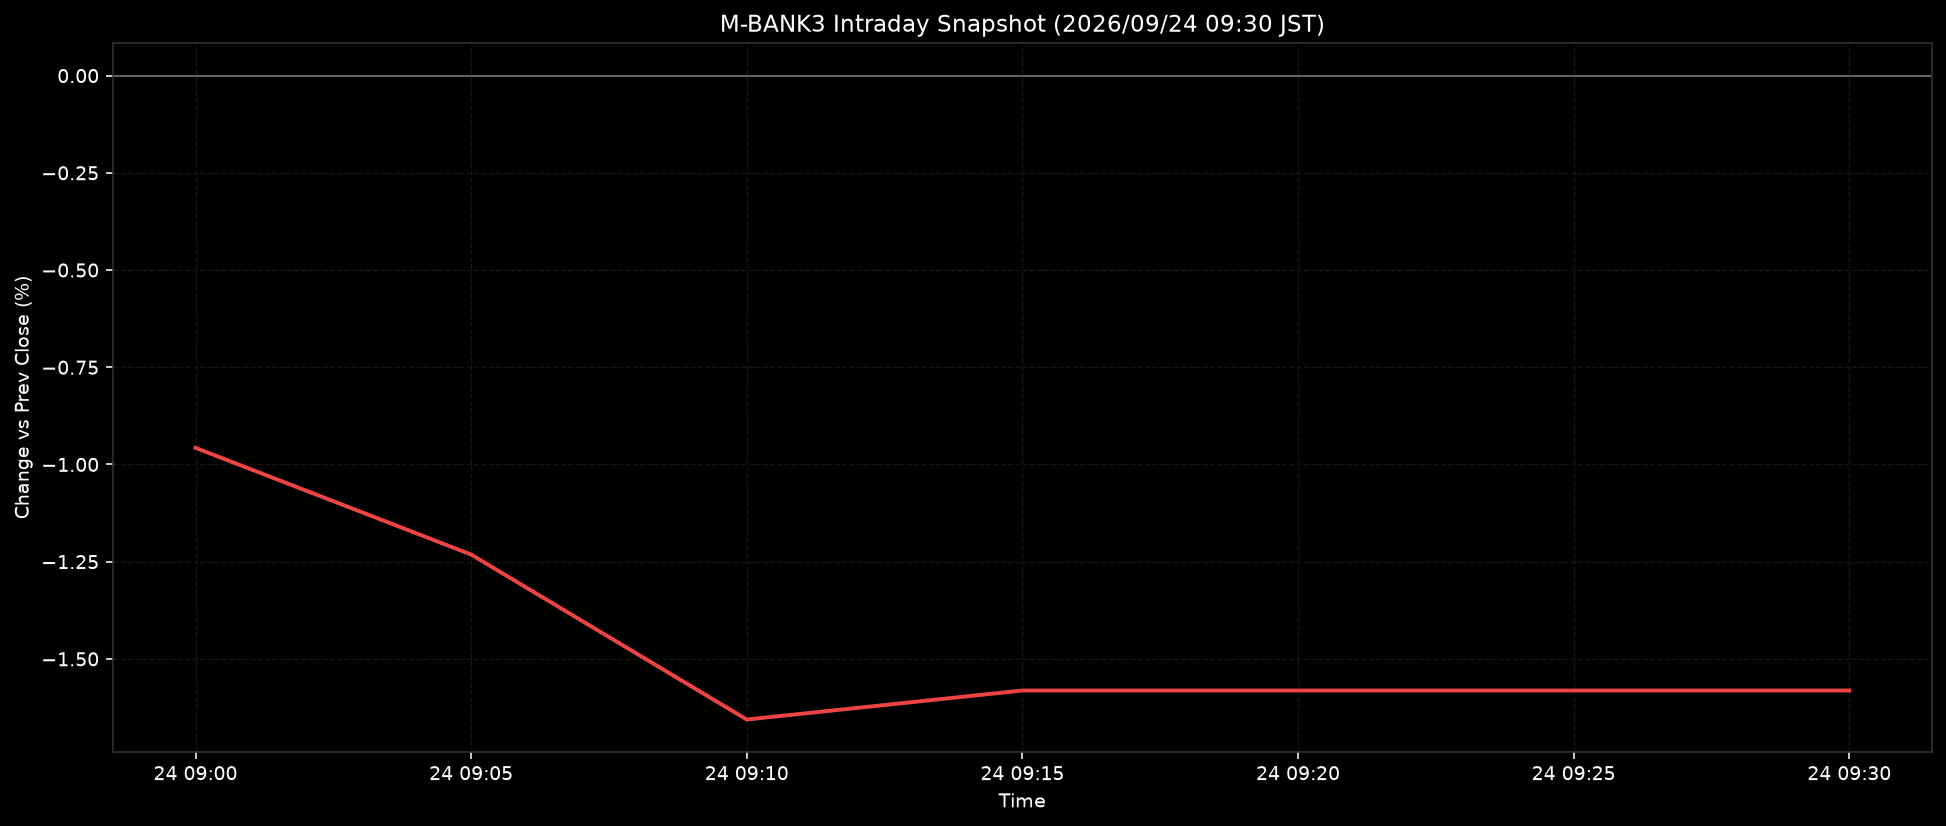

The file beside this chart, header and first rows:
ts, pct
2026-09-24T09:00:00+0900, -0.9573
2026-09-24T09:05:00+0900, -1.232
2026-09-24T09:10:00+0900, -1.656
2026-09-24T09:15:00+0900, -1.581
2026-09-24T09:20:00+0900, -1.581
2026-09-24T09:25:00+0900, -1.581
2026-09-24T09:30:00+0900, -1.581
